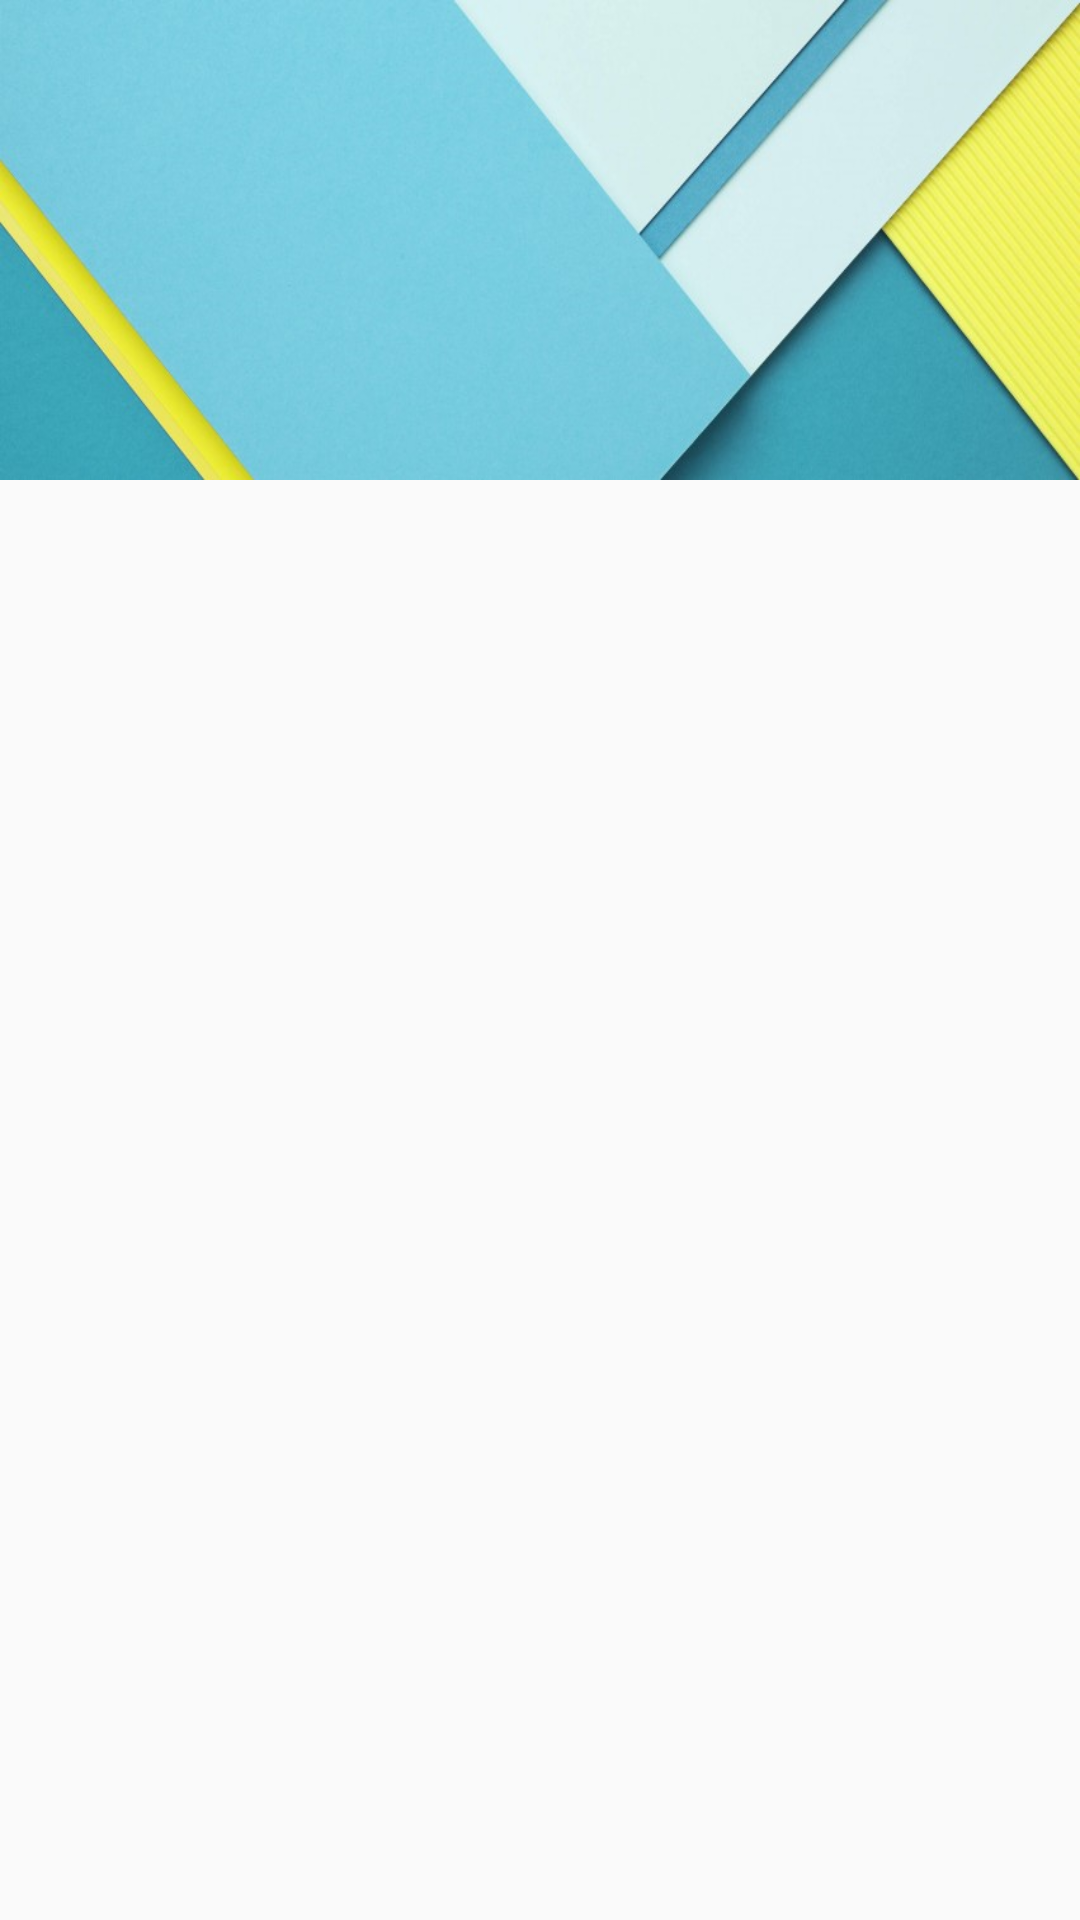

Write the Android layout XML for this screen, with the resource values it uses.
<!-- AndroidManifest.xml: application theme AppTheme -->
<!-- res/layout/nav_header.xml -->
<?xml version="1.0" encoding="utf-8"?>
<LinearLayout xmlns:android="http://schemas.android.com/apk/res/android"
    android:layout_width="match_parent"
    android:layout_height="wrap_content"
    android:orientation="vertical">

    <ImageView
        android:layout_width="match_parent"
        android:layout_height="160dp"
        android:layout_gravity="center_vertical"
        android:scaleType="fitXY"
        android:src="@drawable/header" />
</LinearLayout>
<!-- resources referenced by this layout -->
<resources>
  <!-- drawable header: png bitmap (drawable, 342044 bytes) -->
  <style name="AppTheme" parent="Theme.AppCompat.Light.NoActionBar">
          
          <item name="colorPrimary">@color/colorPrimary</item>
          <item name="colorPrimaryDark">@color/colorPrimaryDark</item>
          <item name="colorAccent">@color/colorAccent</item>
          <item name="android:windowTranslucentStatus">true</item>
      </style>
  <color name="colorPrimary">#4CAF50</color>
  <color name="colorPrimaryDark">#388E3C</color>
  <color name="colorAccent">#CDDC39</color>
</resources>
